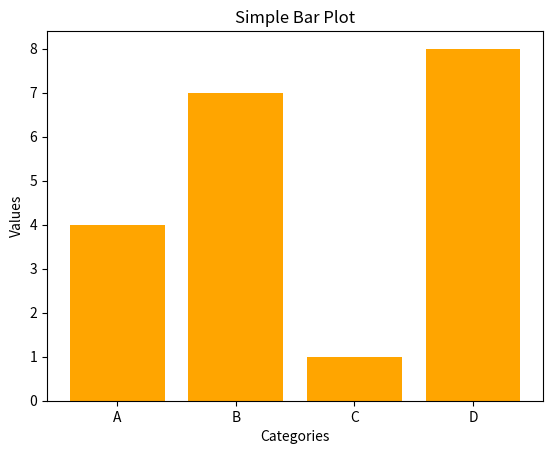

This chart was generated by the following Python code:
import matplotlib.pyplot as plt

# Sample data
categories = ['A', 'B', 'C', 'D']
values = [4, 7, 1, 8]

# Create a bar plot
plt.bar(categories, values, color='orange')
plt.title('Simple Bar Plot')
plt.xlabel('Categories')
plt.ylabel('Values')
plt.show()
